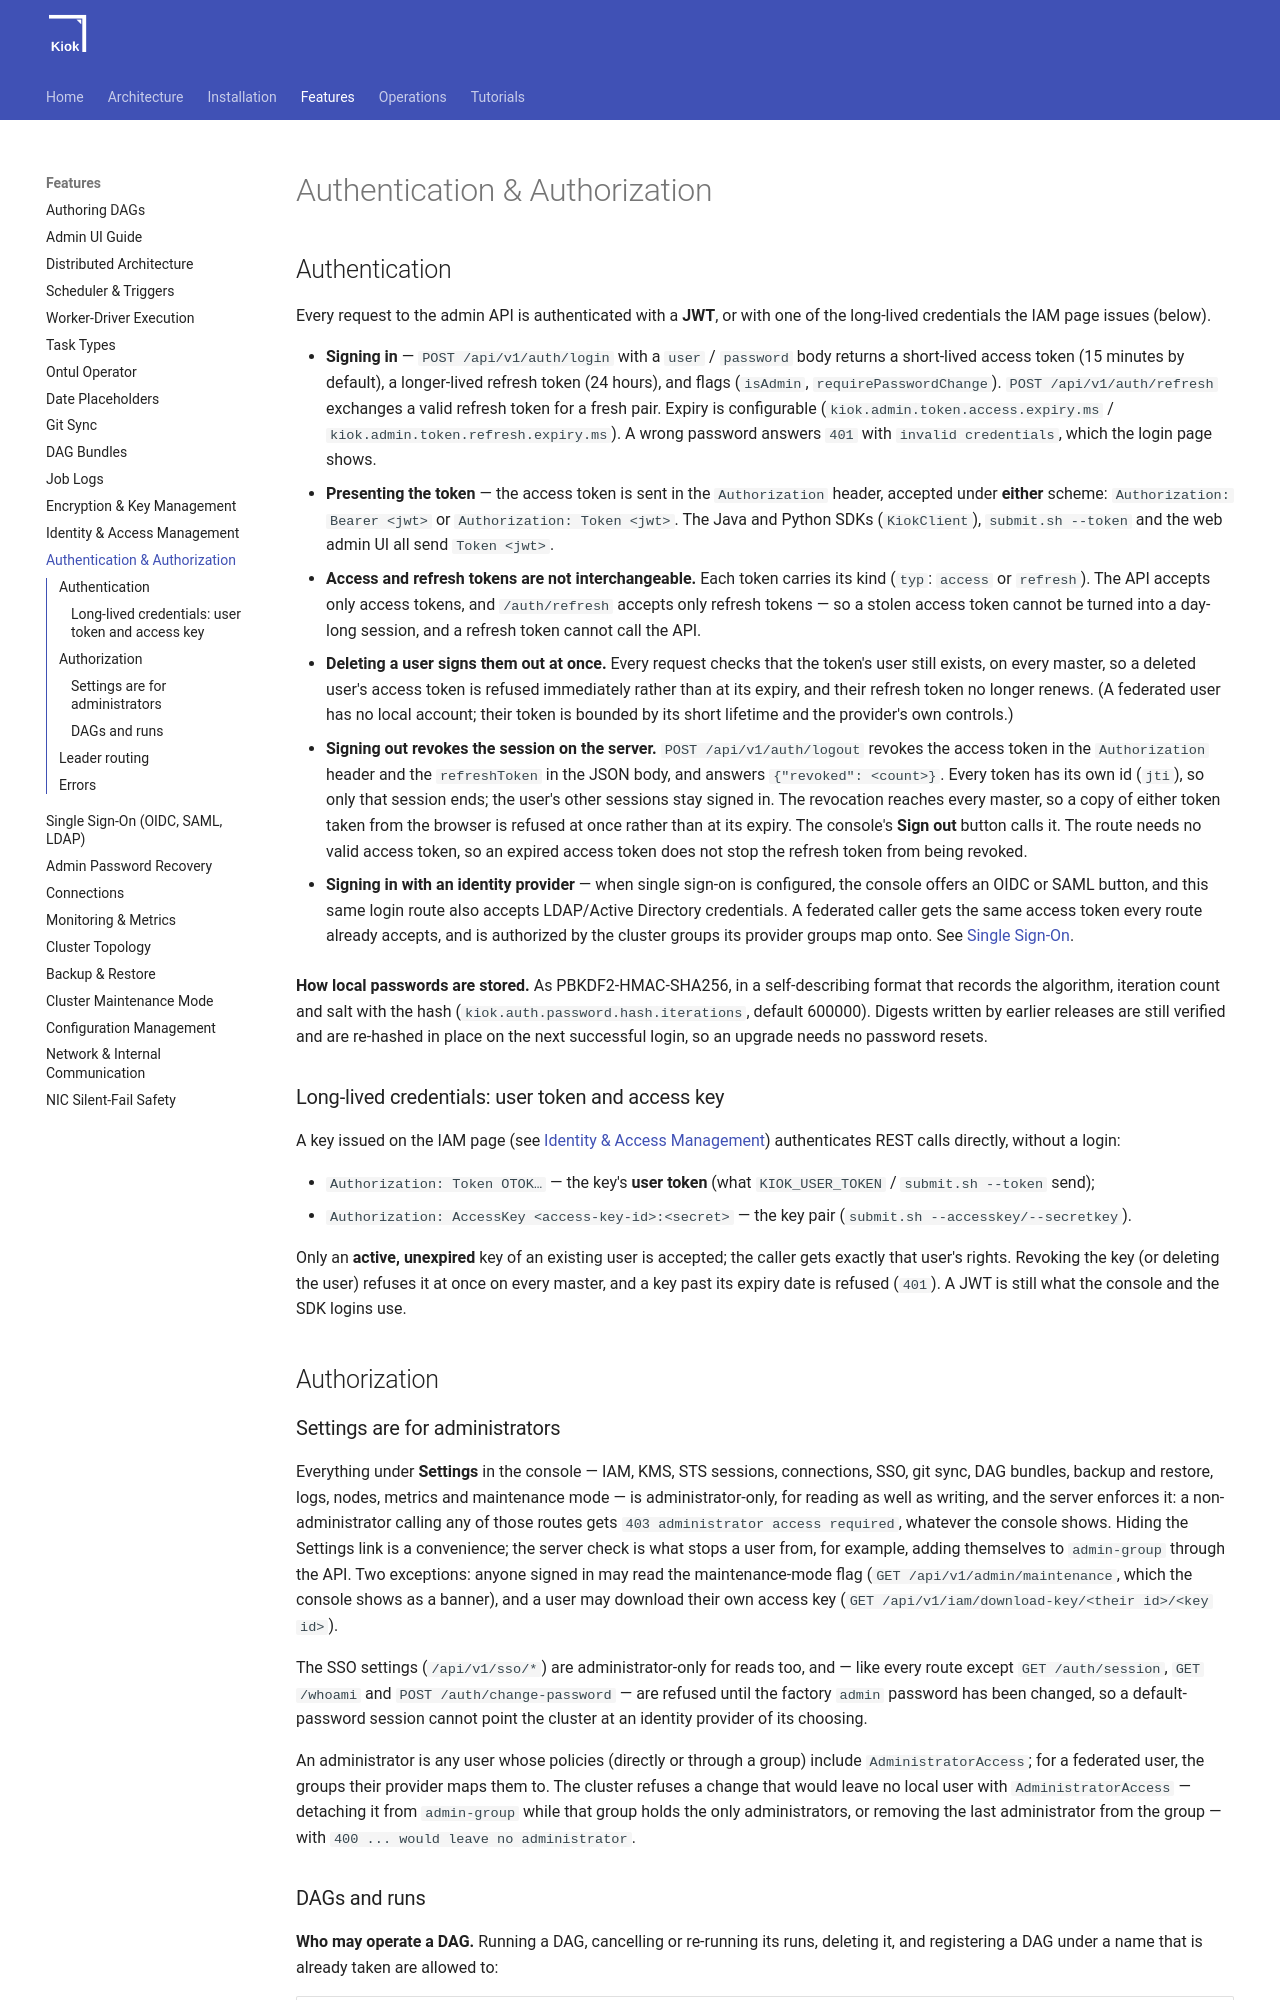

repository: cloudcheflabs/kiok-docs · page: 1.0.0/features/auth-authz/index.html · generator: mkdocs

# Authentication &amp; Authorization

## Authentication

Every request to the admin API is authenticated with a **JWT**, or with one of the long-lived credentials the IAM page issues (below).

- **Signing in** — `POST /api/v1/auth/login` with a `user` / `password` body returns a short-lived access token (15 minutes by default), a longer-lived refresh token (24 hours), and flags (`isAdmin`, `requirePasswordChange`). `POST /api/v1/auth/refresh` exchanges a valid refresh token for a fresh pair. Expiry is configurable (`kiok.admin.token.access.expiry.ms` / `kiok.admin.token.refresh.expiry.ms`). A wrong password answers `401` with `invalid credentials`, which the login page shows.
- **Presenting the token** — the access token is sent in the `Authorization` header, accepted under **either** scheme: `Authorization: Bearer <jwt>` or `Authorization: Token <jwt>`. The Java and Python SDKs (`KiokClient`), `submit.sh --token` and the web admin UI all send `Token <jwt>`.
- **Access and refresh tokens are not interchangeable.** Each token carries its kind (`typ`: `access` or `refresh`). The API accepts only access tokens, and `/auth/refresh` accepts only refresh tokens — so a stolen access token cannot be turned into a day-long session, and a refresh token cannot call the API.
- **Deleting a user signs them out at once.** Every request checks that the token's user still exists, on every master, so a deleted user's access token is refused immediately rather than at its expiry, and their refresh token no longer renews. (A federated user has no local account; their token is bounded by its short lifetime and the provider's own controls.)
- **Signing out revokes the session on the server.** `POST /api/v1/auth/logout` revokes the access token in the `Authorization` header and the `refreshToken` in the JSON body, and answers `{"revoked": <count>}`. Every token has its own id (`jti`), so only that session ends; the user's other sessions stay signed in. The revocation reaches every master, so a copy of either token taken from the browser is refused at once rather than at its expiry. The console's **Sign out** button calls it. The route needs no valid access token, so an expired access token does not stop the refresh token from being revoked.

- **Signing in with an identity provider** — when single sign-on is configured, the console offers an OIDC or SAML button, and this same login route also accepts LDAP/Active Directory credentials. A federated caller gets the same access token every route already accepts, and is authorized by the cluster groups its provider groups map onto. See [Single Sign-On](sso.md).

**How local passwords are stored.** As PBKDF2-HMAC-SHA256, in a self-describing format that records the algorithm, iteration count and salt with the hash (`kiok.auth.password.hash.iterations`, default 600000). Digests written by earlier releases are still verified and are re-hashed in place on the next successful login, so an upgrade needs no password resets.

### Long-lived credentials: user token and access key

A key issued on the IAM page (see [Identity &amp; Access Management](iam.md)) authenticates REST calls
directly, without a login:

- `Authorization: Token OTOK…` — the key's **user token** (what `KIOK_USER_TOKEN` / `submit.sh --token` send);
- `Authorization: AccessKey <access-key-id>:<secret>` — the key pair (`submit.sh --accesskey/--secretkey`).

Only an **active, unexpired** key of an existing user is accepted; the caller gets exactly that user's
rights. Revoking the key (or deleting the user) refuses it at once on every master, and a key past its
expiry date is refused (`401`). A JWT is still what the console and the SDK logins use.

## Authorization

### Settings are for administrators

Everything under **Settings** in the console — IAM, KMS, STS sessions, connections, SSO, git sync, DAG
bundles, backup and restore, logs, nodes, metrics and maintenance mode — is administrator-only, for
reading as well as writing, and the server enforces it: a non-administrator calling any of those
routes gets `403 administrator access required`, whatever the console shows. Hiding the Settings link
is a convenience; the server check is what stops a user from, for example, adding themselves to
`admin-group` through the API. Two exceptions: anyone signed in may read the maintenance-mode flag
(`GET /api/v1/admin/maintenance`, which the console shows as a banner), and a user may download their
own access key (`GET /api/v1/iam/download-key/<their id>/<key id>`).

The SSO settings (`/api/v1/sso/*`) are administrator-only for reads too, and — like every route except
`GET /auth/session`, `GET /whoami` and `POST /auth/change-password` — are refused until the factory
`admin` password has been changed, so a default-password session cannot point the cluster at an identity
provider of its choosing.

An administrator is any user whose policies (directly or through a group) include
`AdministratorAccess`; for a federated user, the groups their provider maps them to. The cluster
refuses a change that would leave no local user with `AdministratorAccess` — detaching it from
`admin-group` while that group holds the only administrators, or removing the last administrator from
the group — with `400 ... would leave no administrator`.
